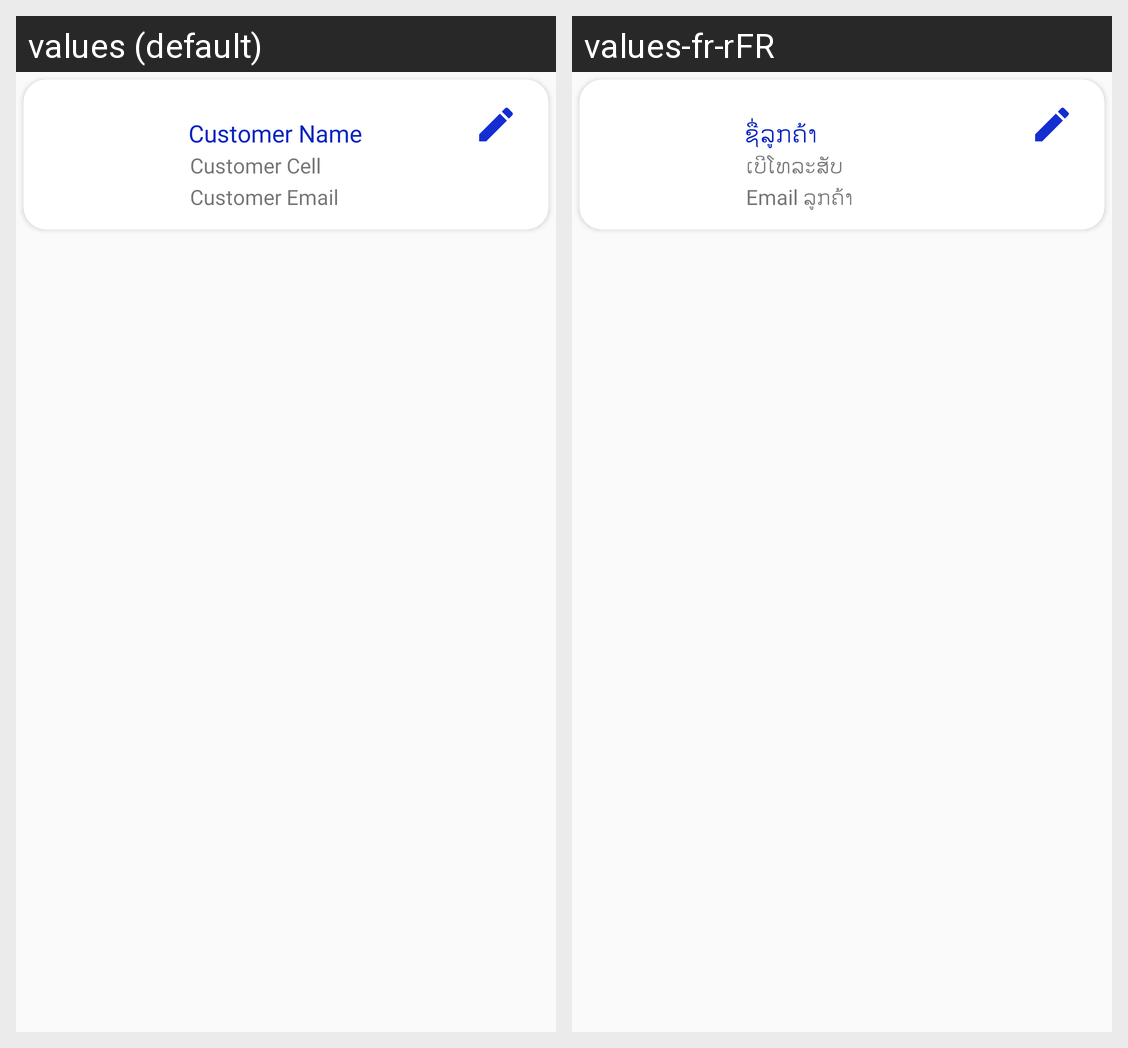

The same Android screen rendered under two of its app's locales, left to right. List the strings drawn on it with the default value and each locale's translation.
Android screen res/layout/catgorydata_item.xml rendered under 2 locales, left to right: values (default), values-fr-rFR. Device: Nexus 5 (rendered at 1080×1920; each locale shown at half size, 540×960, under a caption strip naming it); theme AppTheme.
Strings drawn on this screen, with the default value and each locale's value (text and hints the layout hard-codes, and strings that could not be matched under every locale, appear in the picture but are not listed):

customer_name
  values: Customer Name
  values-fr-rFR: ຊື່ລູກຄ້າ

customer_cell
  values: Customer Cell
  values-fr-rFR: ເບີໂທລະສັບ

customer_email
  values: Customer Email
  values-fr-rFR: Email ລູກຄ້າ
